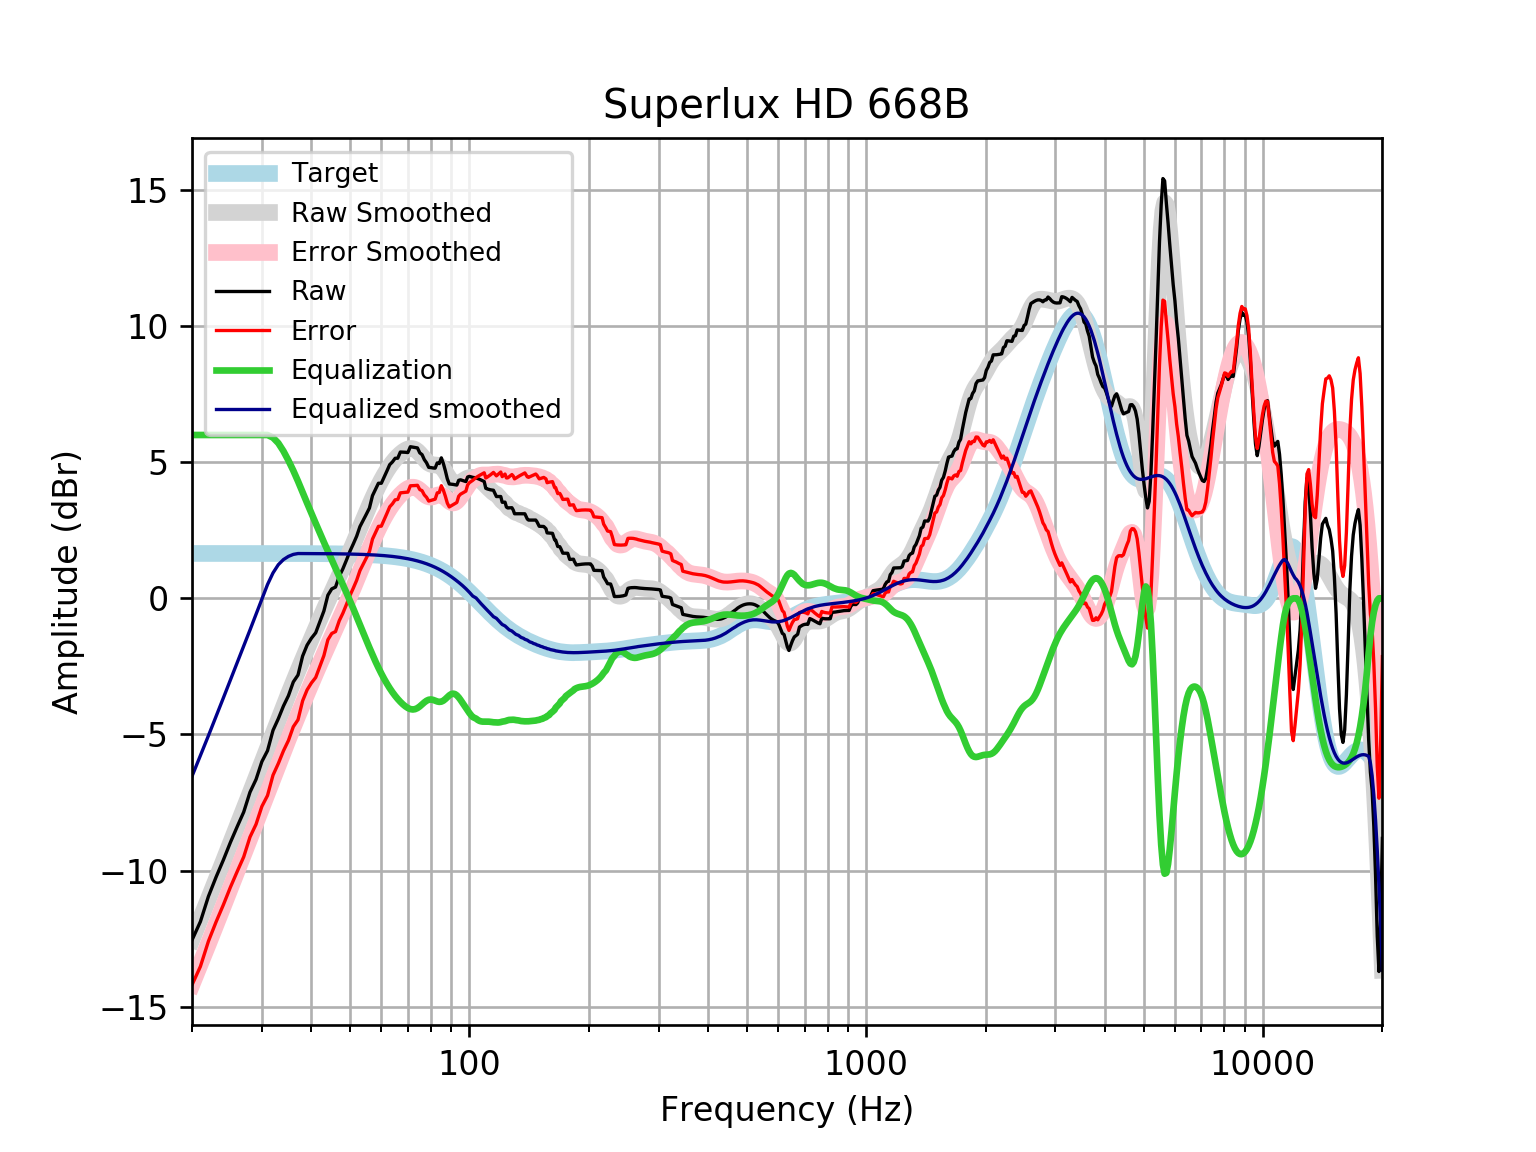

Data behind this chart, as committed beside it:
frequency, raw, error, smoothed, error_smoothed, equalization, equalized_raw, equalized_smoothed, target
20, -12.56, -14.2, -12.54, -14.19, 6, -6.557, -6.539, 1.648
21, -11.88, -13.52, -11.78, -13.43, 6, -5.877, -5.78, 1.648
22, -10.95, -12.6, -11.05, -12.69, 6.0, -4.951, -5.047, 1.648
23, -10.24, -11.89, -10.34, -11.99, 6.0, -4.24, -4.338, 1.648
24, -9.608, -11.26, -9.654, -11.3, 6, -3.608, -3.654, 1.648
25, -8.963, -10.61, -8.997, -10.65, 6.0, -2.963, -2.997, 1.648
26, -8.388, -10.04, -8.365, -10.01, 6, -2.388, -2.365, 1.648
27, -7.852, -9.499, -7.754, -9.402, 6.0, -1.852, -1.754, 1.648
28, -7.124, -8.771, -7.164, -8.811, 6.0, -1.124, -1.164, 1.647
29, -6.655, -8.303, -6.59, -8.237, 6, -0.6555, -0.5901, 1.647
30, -5.998, -7.646, -6.033, -7.681, 6, 0.001572, -0.03334, 1.647
31, -5.598, -7.245, -5.493, -7.14, 6.0, 0.4023, 0.5067, 1.647
32, -4.852, -6.499, -4.971, -6.618, 5.903, 1.051, 0.9321, 1.647
33, -4.425, -6.071, -4.468, -6.115, 5.703, 1.278, 1.234, 1.647
34, -3.958, -5.605, -3.985, -5.631, 5.408, 1.45, 1.423, 1.646
35, -3.578, -5.224, -3.523, -5.169, 5.063, 1.485, 1.54, 1.646
36, -3.074, -4.719, -3.08, -4.725, 4.693, 1.62, 1.613, 1.645
37, -2.817, -4.462, -2.656, -4.301, 4.301, 1.483, 1.645, 1.645
38, -2.123, -3.768, -2.249, -3.893, 3.893, 1.77, 1.644, 1.644
39, -1.721, -3.364, -1.857, -3.5, 3.5, 1.78, 1.644, 1.644
40, -1.465, -3.107, -1.479, -3.122, 3.122, 1.657, 1.643, 1.643
41, -1.266, -2.909, -1.114, -2.756, 2.756, 1.489, 1.642, 1.642
42, -0.8596, -2.501, -0.7613, -2.402, 2.402, 1.543, 1.641, 1.641
43, -0.4633, -2.103, -0.4212, -2.061, 2.061, 1.598, 1.64, 1.64
44, 0.1141, -1.524, -0.09307, -1.732, 1.732, 1.846, 1.639, 1.639
45, 0.3463, -1.291, 0.2241, -1.413, 1.413, 1.759, 1.637, 1.637
46, 0.4132, -1.222, 0.5317, -1.104, 1.104, 1.517, 1.635, 1.635
47, 0.8082, -0.8253, 0.832, -0.8015, 0.8015, 1.61, 1.634, 1.633
48, 1.083, -0.5485, 1.127, -0.504, 0.504, 1.587, 1.631, 1.631
49, 1.4, -0.2293, 1.42, -0.2089, 0.2089, 1.608, 1.629, 1.629
50, 1.725, 0.09907, 1.712, 0.08568, -0.08568, 1.64, 1.626, 1.626
51, 1.999, 0.3756, 2.004, 0.3806, -0.3806, 1.618, 1.623, 1.623
52, 2.282, 0.6617, 2.295, 0.6755, -0.6755, 1.606, 1.62, 1.62
53, 2.636, 1.02, 2.585, 0.9689, -0.9689, 1.667, 1.616, 1.616
54, 2.862, 1.25, 2.87, 1.258, -1.258, 1.604, 1.612, 1.612
55, 3.089, 1.482, 3.148, 1.541, -1.541, 1.548, 1.607, 1.607
56, 3.316, 1.714, 3.416, 1.814, -1.814, 1.502, 1.602, 1.602
57, 3.772, 2.175, 3.671, 2.074, -2.074, 1.698, 1.596, 1.596
58, 3.999, 2.409, 3.91, 2.32, -2.32, 1.68, 1.59, 1.59
59, 4.227, 2.644, 4.133, 2.55, -2.55, 1.677, 1.583, 1.583
60, 4.226, 2.651, 4.339, 2.763, -2.763, 1.463, 1.576, 1.576
61, 4.454, 2.886, 4.527, 2.96, -2.96, 1.494, 1.568, 1.568
62, 4.682, 3.123, 4.698, 3.139, -3.139, 1.543, 1.559, 1.559
63, 4.911, 3.362, 4.851, 3.302, -3.302, 1.609, 1.549, 1.549
64, 5.01, 3.472, 4.988, 3.449, -3.449, 1.561, 1.538, 1.538
65, 5.144, 3.617, 5.108, 3.581, -3.581, 1.563, 1.527, 1.527
66, 5.146, 3.632, 5.213, 3.698, -3.698, 1.448, 1.514, 1.514
67, 5.375, 3.874, 5.304, 3.803, -3.803, 1.572, 1.501, 1.501
68, 5.372, 3.885, 5.38, 3.894, -3.894, 1.478, 1.486, 1.486
69, 5.365, 3.894, 5.441, 3.971, -3.971, 1.394, 1.471, 1.471
70, 5.355, 3.901, 5.484, 4.03, -4.03, 1.324, 1.454, 1.454
71, 5.569, 4.133, 5.505, 4.07, -4.07, 1.499, 1.436, 1.436
72, 5.554, 4.138, 5.5, 4.084, -4.084, 1.469, 1.416, 1.416
73, 5.538, 4.143, 5.467, 4.072, -4.072, 1.467, 1.395, 1.395
74, 5.525, 4.152, 5.405, 4.032, -4.032, 1.492, 1.373, 1.373
75, 5.344, 3.995, 5.32, 3.971, -3.971, 1.373, 1.349, 1.349
76, 5.279, 3.955, 5.222, 3.898, -3.898, 1.381, 1.324, 1.324
77, 5.095, 3.798, 5.121, 3.824, -3.824, 1.271, 1.297, 1.297
78, 4.98, 3.711, 5.033, 3.764, -3.764, 1.216, 1.269, 1.269
79, 4.811, 3.572, 4.965, 3.726, -3.726, 1.084, 1.239, 1.239
... 553 more rows
